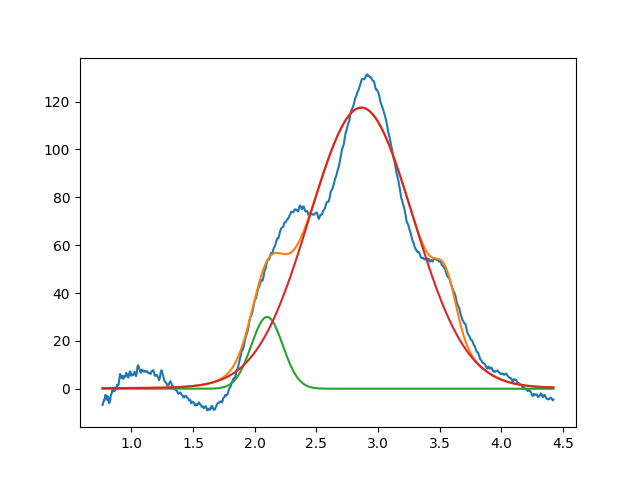

The table this chart was drawn from, first rows:
2.099999999999999645e+00, 2.999999999999999645e+01, 2.999999999999999334e-01, 9.999999999999998890e-01
2.864331062358617341e+00, 1.174813225535137633e+02, 9.973281284644754940e-01, 9.632447349008977922e-01
3.549999999999999378e+00, 1.866300429996388743e+01, 1.999999999999999833e-01, 9.999999999999998890e-01
